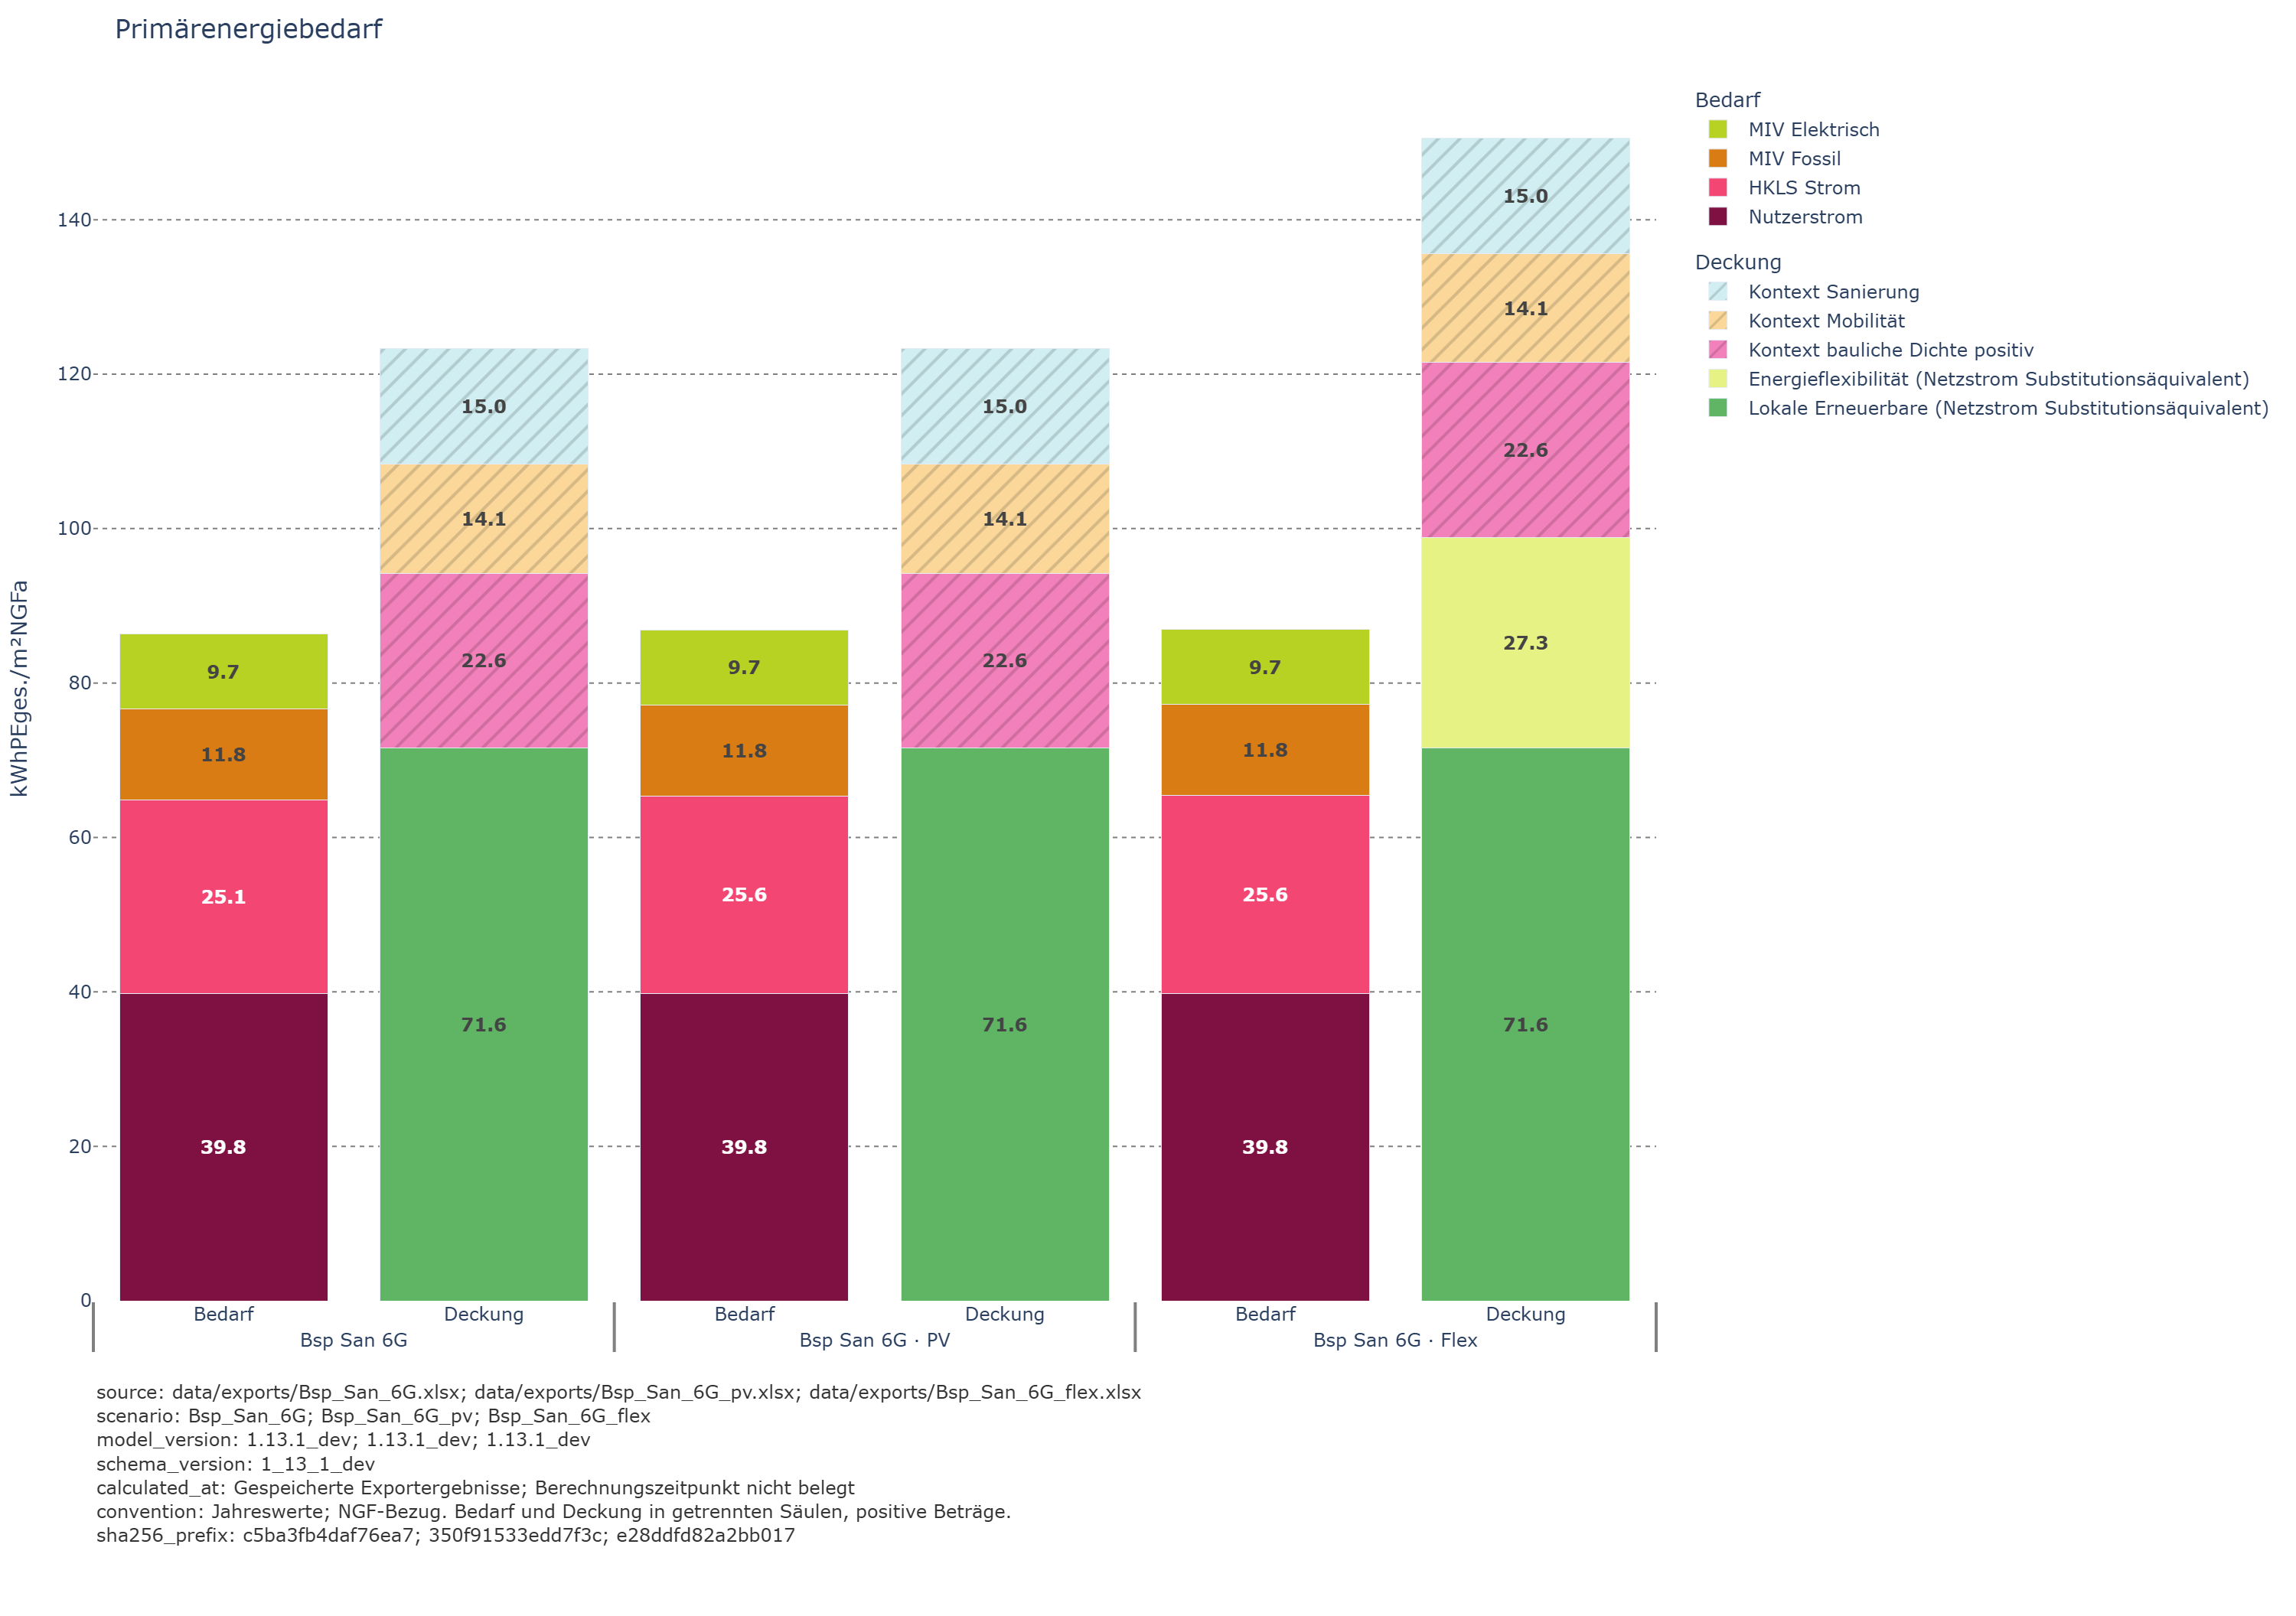

Values plotted in this chart, from the file beside it:
Variant, Nutzerstrom, Lokale Erneuerbare (Netzstrom Substituti…, HKLS Strom, Energieflexibilität (Netzstrom Substitut…, HKLS Fernwärme, Kontext bauliche Dichte positiv, HKLS Erdgas, Kontext Mobilität, HKLS Biomasse, Kontext Sanierung, HKLS Sonstige, MIV Fossil, MIV Elektrisch, Kontext bauliche Dichte negativ
Bsp_San_6G, 39.79, 71.6, 25.06, 0.0, 0, 22.62, 0, 14.11, 0, 15, 0, 11.78, 9.698, 0
Bsp_San_6G_pv, 39.79, 71.6, 25.6, 0.0, 0, 22.62, 0, 14.11, 0, 15, 0, 11.78, 9.698, 0
Bsp_San_6G_flex, 39.79, 71.6, 25.65, 27.29, 0, 22.62, 0, 14.11, 0, 15, 0, 11.78, 9.698, 0
